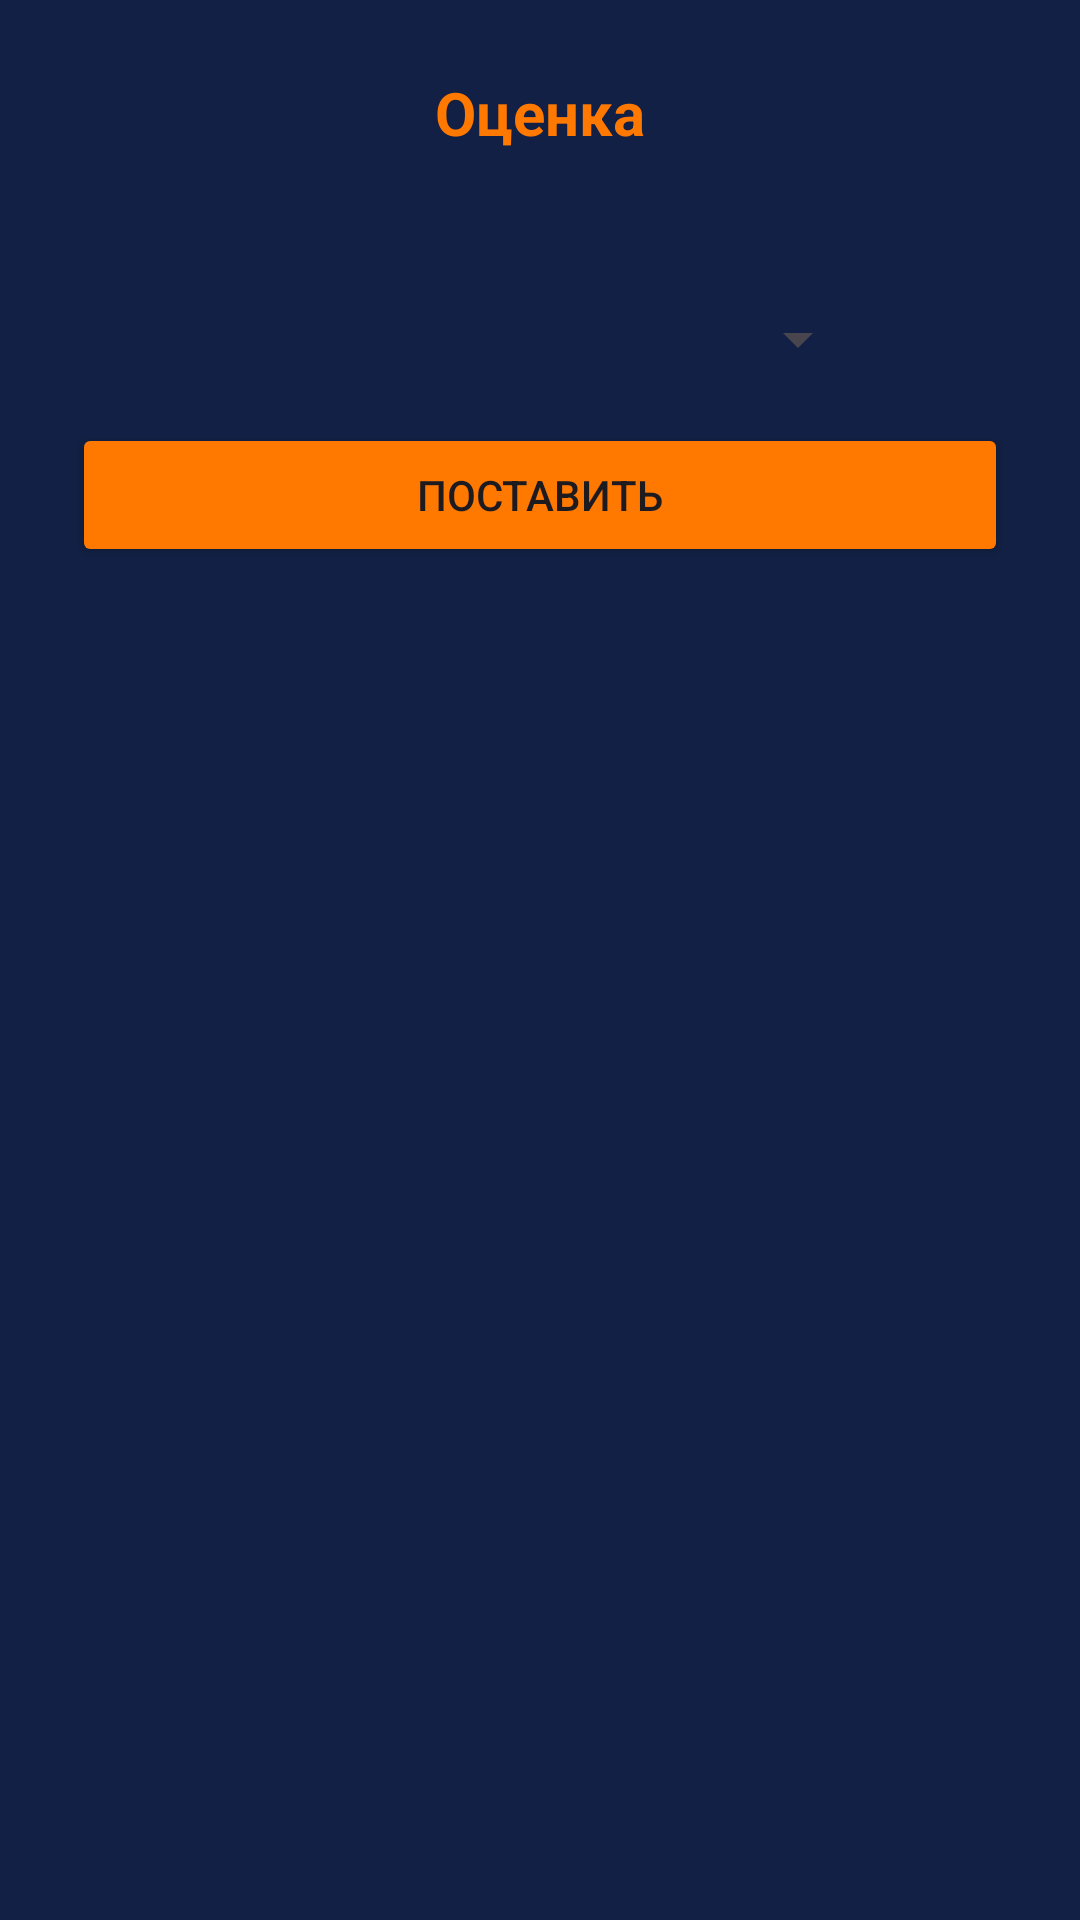

Here is an Android app screen rendered from its layout file. Give the layout XML and the strings, colors and styles it references.
<!-- AndroidManifest.xml: application theme Theme.ONE -->
<!-- res/layout/custom_mark_popup.xml -->
<LinearLayout xmlns:android="http://schemas.android.com/apk/res/android"
    android:orientation="vertical"
    android:padding="24dp"
    android:background="#112044"
    android:layout_width="wrap_content"
    android:layout_height="wrap_content">


    <TextView
        android:id="@+id/dialogTitle"
        android:layout_width="wrap_content"
        android:layout_height="wrap_content"
        android:text="Оценка"
        android:textSize="20sp"
        android:textColor="@color/orange"
        android:textStyle="bold"
        android:layout_gravity="center_horizontal"/>


    <Spinner
        android:id="@+id/spinner"
        android:layout_marginTop="50dp"
        android:layout_width="220dp"
        android:layout_gravity="center"
        android:dropDownWidth="220dp"

        android:layout_height="wrap_content" />



    <Button
        android:id="@+id/dialogOkButton"
        android:layout_width="match_parent"
        android:layout_height="wrap_content"
        android:backgroundTint="@color/orange"
        android:text="Поставить"
        android:layout_marginTop="16dp"/>
</LinearLayout>
<!-- resources referenced by this layout -->
<resources>
  <color name="orange">#FF7800</color>
  <style name="Theme.ONE" parent="Theme.Material3.DayNight.NoActionBar"> </style>
</resources>
